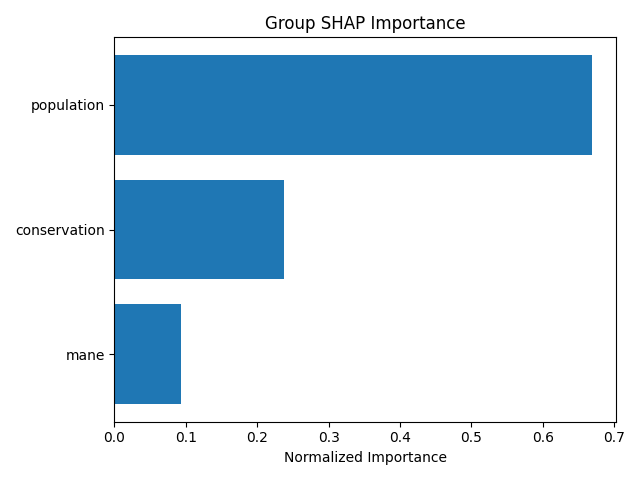

Source data for this figure (header and first rows):
group, mean_importance, std_importance, num_features, normalized_importance
population, 0.4378, 0.5474, 6, 0.6696
conservation, 0.1549, 0.2393, 12, 0.2369
mane, 0.06112, 0.2285, 4, 0.09348
